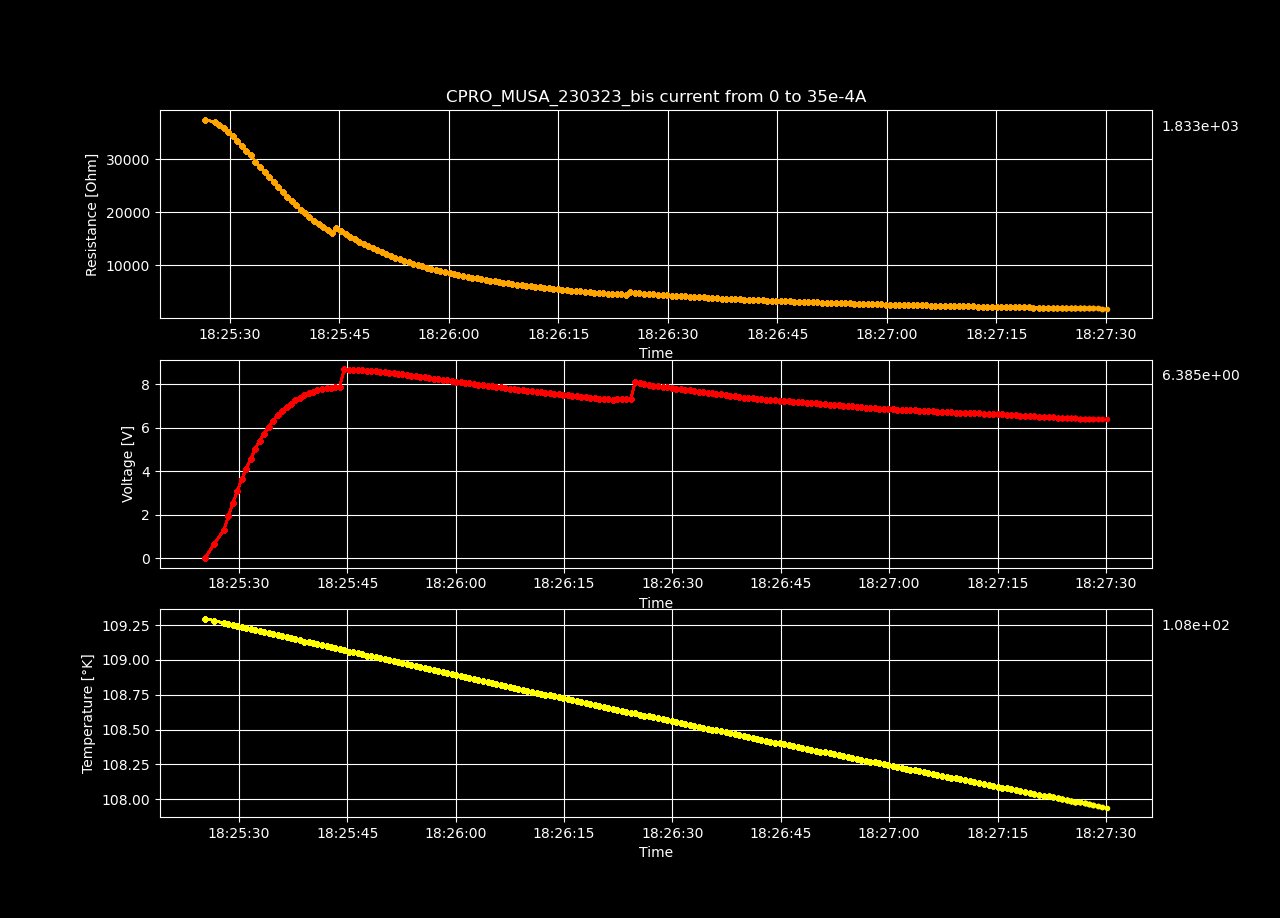

The table this chart was drawn from, first rows:
Datetime, Temperature [K], Voltage [V], Resistance [𝛀], Current Source [A], Electric Field [V/cm], Restivity [𝛀 cm], Current Density [A/cm2]
2023-03-23 18:25:25.322211, 109.3, 0.0002626, inf, 0.0, 0.008105, inf, 0.0
2023-03-23 18:25:26.587135, 109.3, 0.6595, 37499, 1.7587939698492464e-05, 20.36, 26446, 0.0007697
2023-03-23 18:25:27.936075, 109.3, 1.301, 36982, 3.517587939698493e-05, 40.15, 26081, 0.001539
2023-03-23 18:25:28.550368, 109.3, 1.925, 36482, 5.2763819095477394e-05, 59.41, 25729, 0.002309
2023-03-23 18:25:29.155673, 109.2, 2.523, 35869, 7.035175879396985e-05, 77.88, 25297, 0.003079
2023-03-23 18:25:29.778245, 109.2, 3.096, 35206, 8.793969849246232e-05, 95.56, 24829, 0.003849
2023-03-23 18:25:30.398322, 109.2, 3.639, 34483, 0.0001055, 112.3, 24319, 0.004618
2023-03-23 18:25:31.020894, 109.2, 4.117, 33442, 0.0001231, 127.1, 23585, 0.005388
2023-03-23 18:25:31.645333, 109.2, 4.573, 32501, 0.0001407, 141.1, 22921, 0.006158
2023-03-23 18:25:32.248971, 109.2, 5.003, 31607, 0.0001583, 154.4, 22291, 0.006927
2023-03-23 18:25:32.857839, 109.2, 5.408, 30747, 0.0001759, 166.9, 21684, 0.007697
2023-03-23 18:25:33.489711, 109.2, 5.721, 29571, 0.0001935, 176.6, 20855, 0.008467
2023-03-23 18:25:34.107782, 109.2, 6.041, 28624, 0.0002111, 186.5, 20187, 0.009237
2023-03-23 18:25:34.726428, 109.2, 6.321, 27645, 0.0002286, 195.1, 19496, 0.01001
2023-03-23 18:25:35.361526, 109.2, 6.579, 26717, 0.0002462, 203, 18842, 0.01078
2023-03-23 18:25:35.978080, 109.2, 6.795, 25757, 0.0002638, 209.7, 18165, 0.01155
2023-03-23 18:25:36.611590, 109.2, 6.954, 24711, 0.0002814, 214.6, 17427, 0.01232
2023-03-23 18:25:37.218387, 109.2, 7.117, 23804, 0.000299, 219.7, 16788, 0.01309
2023-03-23 18:25:37.821831, 109.1, 7.263, 22942, 0.0003166, 224.2, 16180, 0.01385
2023-03-23 18:25:38.427430, 109.1, 7.387, 22106, 0.0003342, 228, 15590, 0.01462
2023-03-23 18:25:39.055994, 109.1, 7.493, 21303, 0.0003518, 231.3, 15024, 0.01539
2023-03-23 18:25:39.669903, 109.1, 7.582, 20528, 0.0003693, 234, 14477, 0.01616
2023-03-23 18:25:40.272097, 109.1, 7.661, 19798, 0.0003869, 236.4, 13963, 0.01693
2023-03-23 18:25:40.873192, 109.1, 7.724, 19094, 0.0004045, 238.4, 13466, 0.0177
2023-03-23 18:25:41.504115, 109.1, 7.775, 18420, 0.0004221, 240, 12990, 0.01847
2023-03-23 18:25:42.131446, 109.1, 7.817, 17779, 0.0004397, 241.3, 12539, 0.01924
2023-03-23 18:25:42.742606, 109.1, 7.852, 17172, 0.0004573, 242.4, 12110, 0.02001
2023-03-23 18:25:43.359099, 109.1, 7.877, 16588, 0.0004749, 243.1, 11699, 0.02078
2023-03-23 18:25:43.962289, 109.1, 7.899, 16039, 0.0004925, 243.8, 11311, 0.02155
2023-03-23 18:25:44.587093, 109.1, 8.702, 17061, 0.0005101, 268.6, 12032, 0.02232
2023-03-23 18:25:45.229602, 109.1, 8.68, 16450, 0.0005276, 267.9, 11602, 0.02309
2023-03-23 18:25:45.854750, 109.1, 8.672, 15905, 0.0005452, 267.6, 11217, 0.02386
2023-03-23 18:25:46.486803, 109, 8.658, 15383, 0.0005628, 267.2, 10849, 0.02463
2023-03-23 18:25:47.091924, 109, 8.645, 14895, 0.0005804, 266.8, 10505, 0.0254
2023-03-23 18:25:47.708178, 109, 8.628, 14428, 0.000598, 266.3, 10175, 0.02617
2023-03-23 18:25:48.343183, 109, 8.607, 13982, 0.0006156, 265.6, 9861, 0.02694
2023-03-23 18:25:48.943754, 109, 8.606, 13591, 0.0006332, 265.6, 9585, 0.02771
2023-03-23 18:25:49.541817, 109, 8.586, 13195, 0.0006508, 265, 9305, 0.02848
2023-03-23 18:25:50.167630, 109, 8.57, 12822, 0.0006683, 264.5, 9043, 0.02925
2023-03-23 18:25:50.791689, 109, 8.539, 12449, 0.0006859, 263.6, 8780, 0.03002
2023-03-23 18:25:51.408252, 109, 8.515, 12104, 0.0007035, 262.8, 8536, 0.03079
2023-03-23 18:25:52.026595, 109, 8.489, 11772, 0.0007211, 262, 8302, 0.03156
2023-03-23 18:25:52.641089, 109, 8.461, 11454, 0.0007387, 261.1, 8078, 0.03233
2023-03-23 18:25:53.251065, 109, 8.433, 11150, 0.0007563, 260.3, 7864, 0.0331
2023-03-23 18:25:53.876251, 109, 8.405, 10861, 0.0007739, 259.4, 7660, 0.03387
2023-03-23 18:25:54.487556, 109, 8.379, 10587, 0.0007915, 258.6, 7466, 0.03464
2023-03-23 18:25:55.103071, 108.9, 8.35, 10321, 0.000809, 257.7, 7279, 0.03541
2023-03-23 18:25:55.725666, 108.9, 8.323, 10068, 0.0008266, 256.9, 7101, 0.03618
2023-03-23 18:25:56.354879, 108.9, 8.295, 9826, 0.0008442, 256, 6930, 0.03695
2023-03-23 18:25:56.987912, 108.9, 8.264, 9590, 0.0008618, 255.1, 6763, 0.03772
2023-03-23 18:25:57.605401, 108.9, 8.235, 9364, 0.0008794, 254.2, 6604, 0.03849
2023-03-23 18:25:58.229968, 108.9, 8.211, 9154, 0.000897, 253.4, 6456, 0.03926
2023-03-23 18:25:58.834282, 108.9, 8.183, 8947, 0.0009146, 252.6, 6310, 0.04003
2023-03-23 18:25:59.445252, 108.9, 8.153, 8746, 0.0009322, 251.6, 6168, 0.04079
2023-03-23 18:26:00.079871, 108.9, 8.127, 8557, 0.0009497, 250.8, 6035, 0.04156
2023-03-23 18:26:00.703311, 108.9, 8.099, 8372, 0.0009673, 250, 5904, 0.04233
2023-03-23 18:26:01.303835, 108.9, 8.07, 8194, 0.0009849, 249.1, 5779, 0.0431
2023-03-23 18:26:01.916153, 108.9, 8.043, 8023, 0.001003, 248.3, 5658, 0.04387
2023-03-23 18:26:02.544728, 108.9, 8.016, 7858, 0.00102, 247.4, 5542, 0.04464
2023-03-23 18:26:03.155897, 108.9, 7.988, 7698, 0.001038, 246.6, 5429, 0.04541
... 140 more rows
